Run: headless pygame with SDL's dummy video driver; simulated clock (each Clock.tick advances the game by its frame time, no real sleeping); random seed 0; keys injected as events and as key.get_pressed() state; no mouse input.
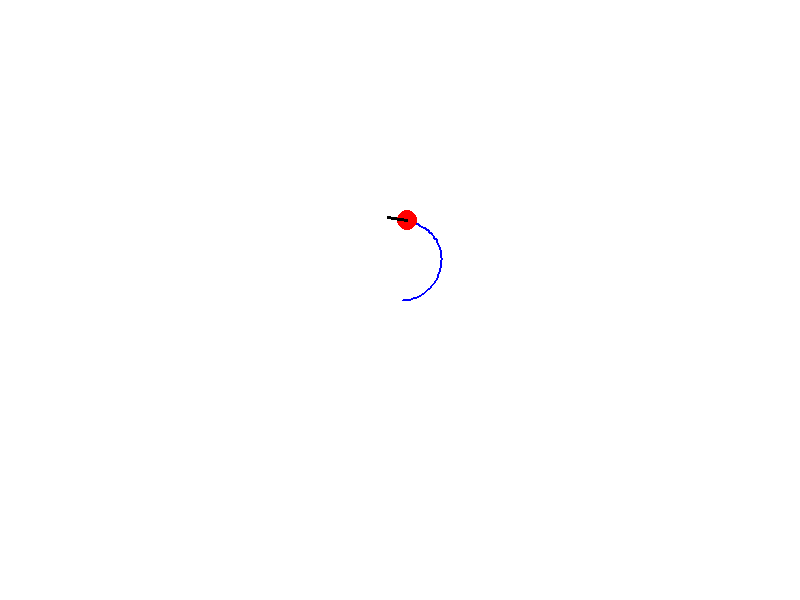
Frame 1 of 4 · flips 1–60 · no input
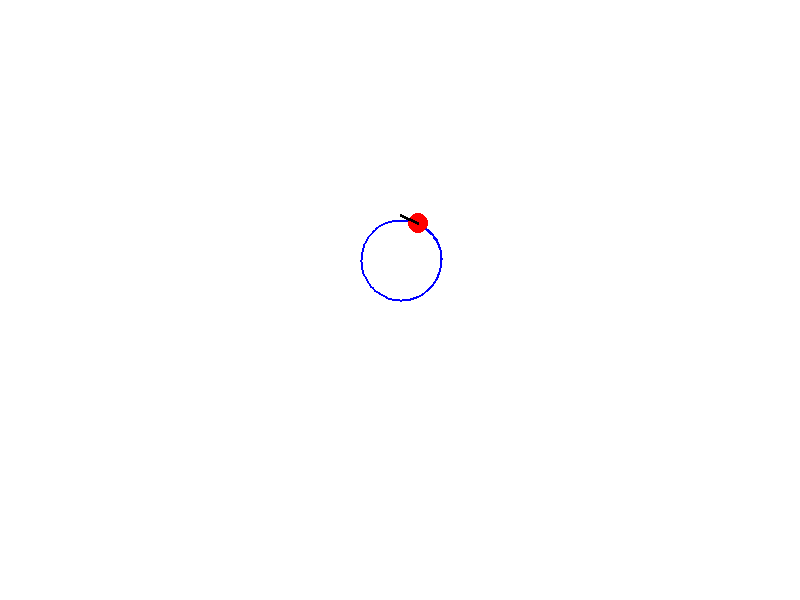
Frame 2 of 4 · flips 61–180 · tapped SPACE, RETURN · held RIGHT (→), D
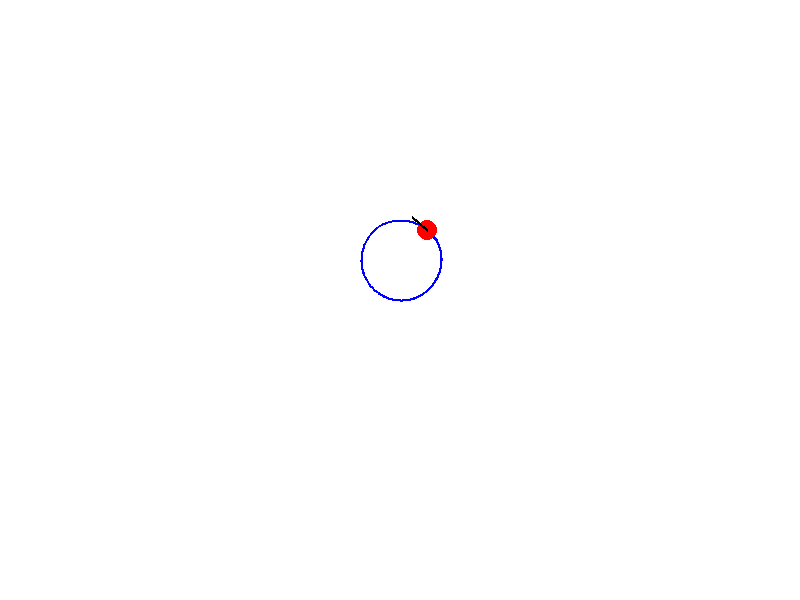
Frame 3 of 4 · flips 181–300 · held DOWN (↓), S
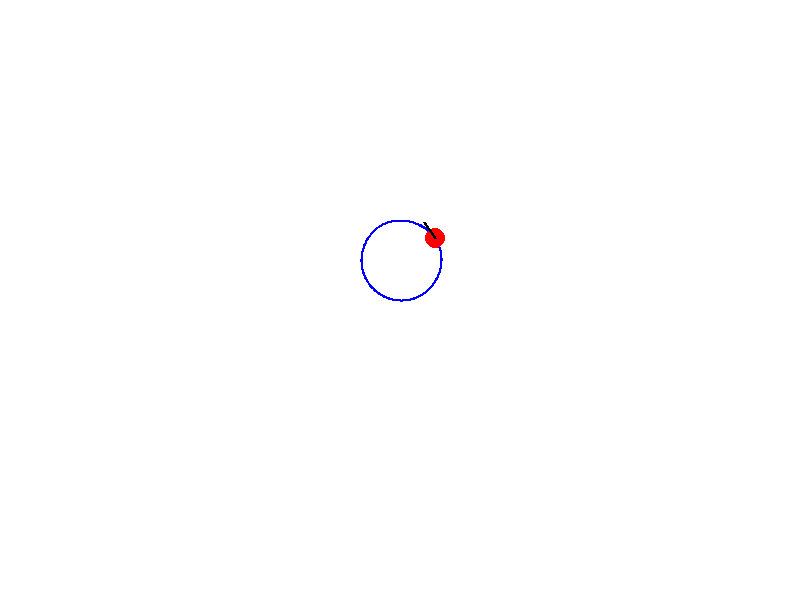
Frame 4 of 4 · flips 301–420 · held LEFT (←), A, UP (↑), W

The pygame program that drew these frames:

import pygame
import math

# Initialize Pygame
pygame.init()

# Screen dimensions
WIDTH, HEIGHT = 800, 600
screen = pygame.display.set_mode((WIDTH, HEIGHT))
pygame.display.set_caption("Day 1: Basic Robot Motion")

# Colors
WHITE = (255, 255, 255)
BLACK = (0, 0, 0)
RED = (255, 0, 0)
BLUE = (0, 0, 255)

# Robot state
robot_x = WIDTH // 2  # Start at center
robot_y = HEIGHT // 2
robot_radius = 10

# Velocity commands (pixels per second)
# THIS IS WHAT YOU'LL CHANGE TO EXPERIMENT
v_left = 50.0  # pixels/sec to the right
v_right = 30.0  # pixels/sec downward
wheelbase = 20.0 # distance between wheels

v = (v_right + v_left) / 2.0 # linear velocity (forward speed)
omega = (v_right - v_left) / wheelbase # angular velocity (turning rate)

theta = 0.0 # initial orientation

# Simulation parameters
dt = 0.05  # time step in seconds (50ms)
clock = pygame.time.Clock()
FPS = 60

# Trail to visualize path
trail = []

# Main loop
running = True
while running:
    # Handle events
    for event in pygame.event.get():
        if event.type == pygame.QUIT:
            running = False
    
    # UPDATE PHYSICS - This is the core!
    # Update pose
    
    v = (v_right + v_left) / 2.0 # linear velocity (forward speed)
    omega = (v_right - v_left) / wheelbase # angular velocity (turning rate)
    
    robot_x += v * math.cos(theta) * dt
    robot_y += v * math.sin(theta) * dt
    theta += omega * dt
        
    # Store position for trail
    trail.append((int(robot_x), int(robot_y)))
    
    # Keep only last 500 points to avoid memory issues
    if len(trail) > 500:
        trail.pop(0)

    # RENDERING
    screen.fill(WHITE)
    
    # Draw trail
    if len(trail) > 1:
        pygame.draw.lines(screen, BLUE, False, trail, 2)
    
    # Draw robot
    pygame.draw.circle(screen, RED, (int(robot_x), int(robot_y)), robot_radius)
    
    # Draw orientation line
    line_length = robot_radius * 2
    end_x = robot_x + line_length * math.cos(theta)
    end_y = robot_y + line_length * math.sin(theta)
    pygame.draw.line(screen, BLACK, (int(robot_x), int(robot_y)), (int(end_x), int(end_y)), 3)
    
    # Update display
    pygame.display.flip()
    clock.tick(FPS)

pygame.quit()
